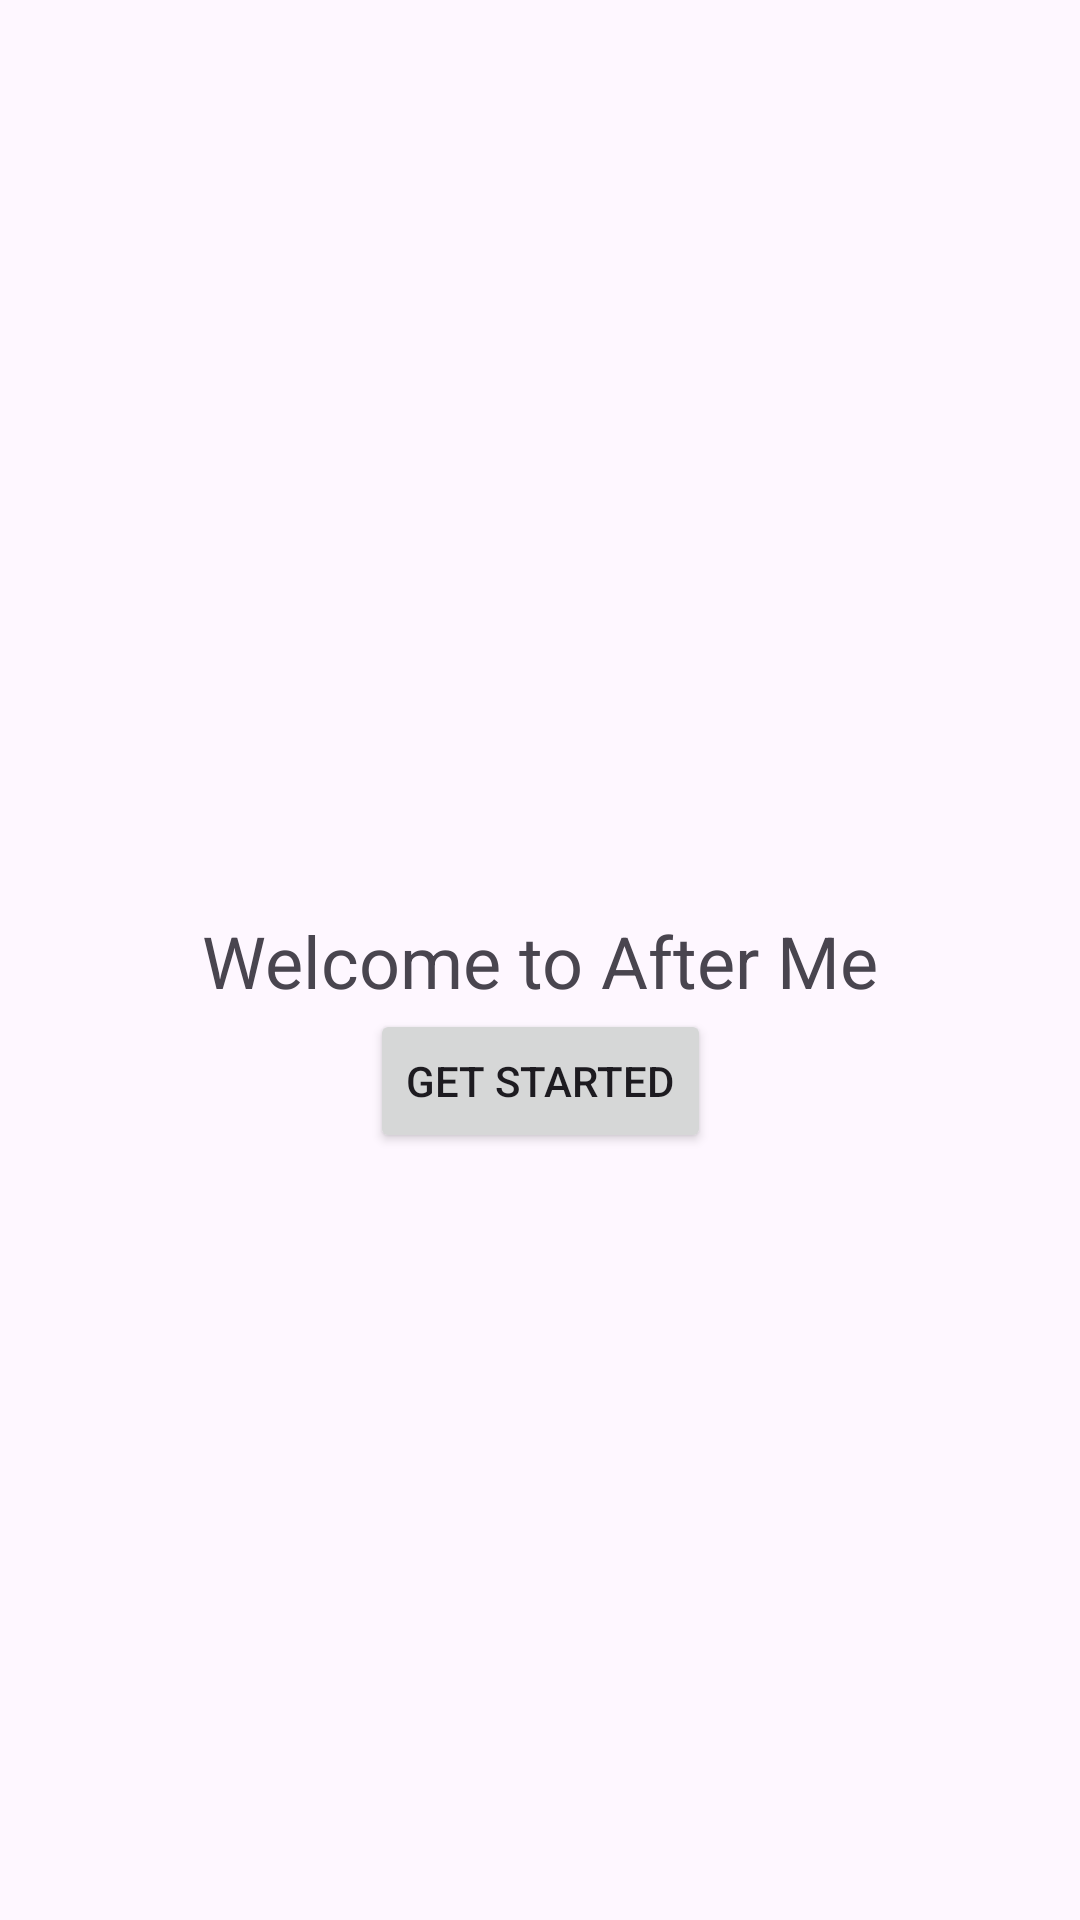

Reconstruct the res/layout file that produces this screen, plus the resources it refers to.
<!-- AndroidManifest.xml: application theme Theme.AfterMe -->
<!-- res/layout/activity_main.xml -->
<?xml version="1.0" encoding="utf-8"?>
<androidx.constraintlayout.widget.ConstraintLayout xmlns:android="http://schemas.android.com/apk/res/android"
    xmlns:app="http://schemas.android.com/apk/res-auto"
    xmlns:tools="http://schemas.android.com/tools"
    android:id="@+id/main"
    android:layout_width="match_parent"
    android:layout_height="match_parent"
    tools:context=".MainActivity">

    <TextView
        android:id="@+id/welcomeText"
        android:layout_width="wrap_content"
        android:layout_height="wrap_content"
        android:text="Welcome to After Me"
        android:textSize="24sp"
        app:layout_constraintBottom_toBottomOf="parent"
        app:layout_constraintEnd_toEndOf="parent"
        app:layout_constraintStart_toStartOf="parent"
        app:layout_constraintTop_toTopOf="parent" />

    <Button
        android:layout_width="wrap_content"
        android:layout_height="wrap_content"
        android:text="Get Started"
        android:id="@+id/btnGetStarted"
        app:layout_constraintStart_toStartOf="parent"
        app:layout_constraintEnd_toEndOf="parent"
        app:layout_constraintTop_toBottomOf="@id/welcomeText" />

</androidx.constraintlayout.widget.ConstraintLayout>
<!-- resources referenced by this layout -->
<resources>
  <style name="Theme.AfterMe" parent="Base.Theme.AfterMe" />
  <style name="Base.Theme.AfterMe" parent="Theme.Material3.DayNight.NoActionBar">
          
          
      </style>
</resources>
